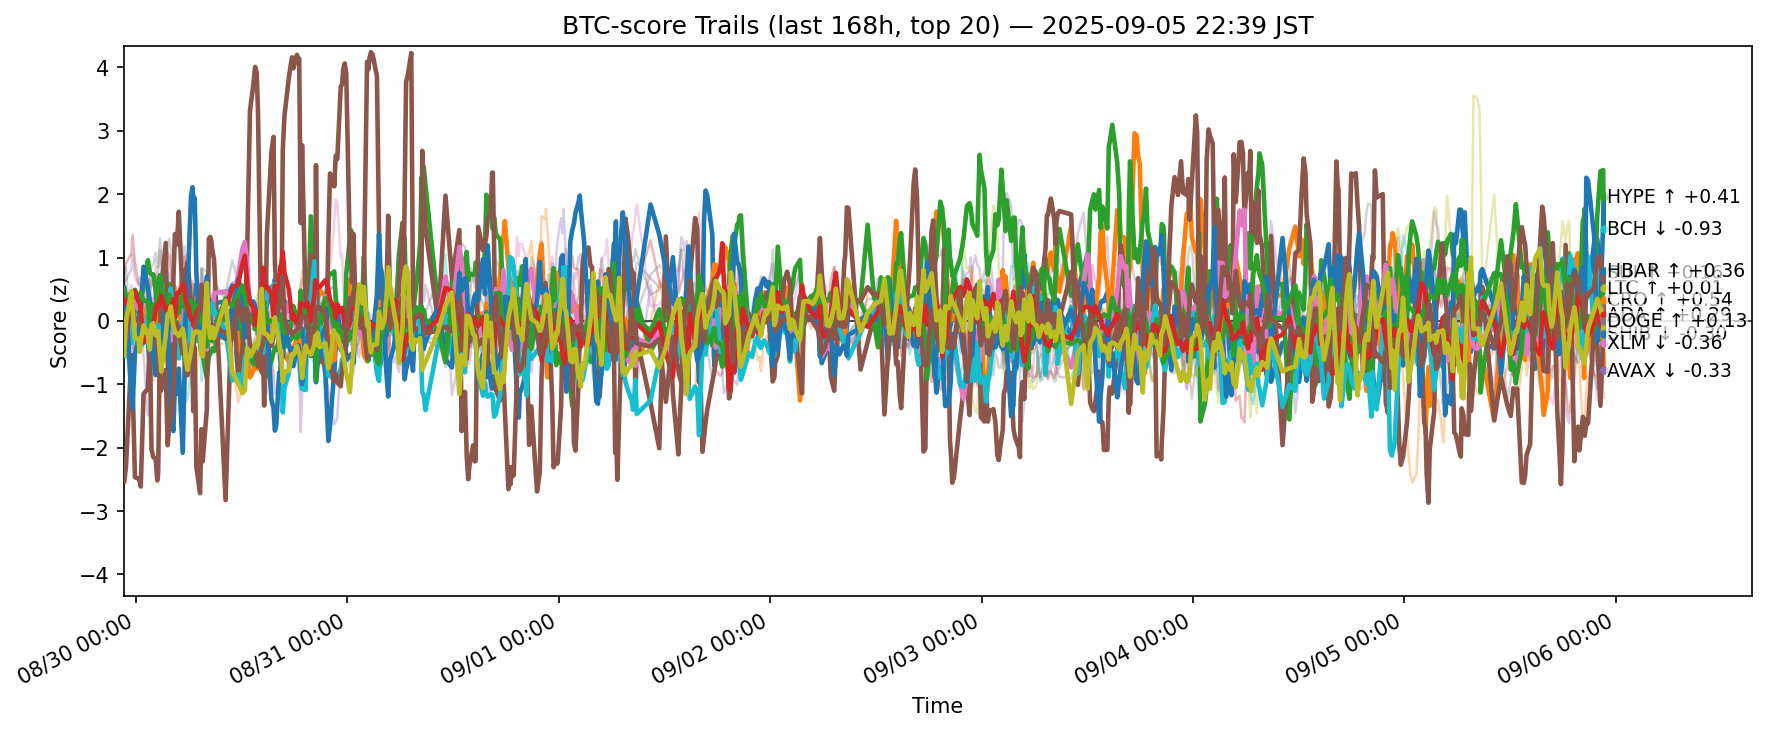

The file beside this chart, header and first rows:
ts, side, symbol, score
2025-08-29 13:39:55.921341+00:00, btc, ADA, 0.0999
2025-08-29 13:39:55.921341+00:00, btc, AVAX, 0.1234
2025-08-29 13:39:55.921341+00:00, btc, BCH, 0.05926
2025-08-29 13:39:55.921341+00:00, btc, BNB, 0.7234
2025-08-29 13:39:55.921341+00:00, btc, BTC, 0.2404
2025-08-29 13:39:55.921341+00:00, btc, CRO, -2.529
2025-08-29 13:39:55.921341+00:00, btc, DOGE, -0.0085
2025-08-29 13:39:55.921341+00:00, btc, DOT, -0.03645
2025-08-29 13:39:55.921341+00:00, btc, ETH, -0.01531
2025-08-29 13:39:55.921341+00:00, btc, HBAR, -0.5582
2025-08-29 13:39:55.921341+00:00, btc, HYPE, 0.52
2025-08-29 13:39:55.921341+00:00, btc, LINK, -0.1998
2025-08-29 13:39:55.921341+00:00, btc, LTC, 0.4975
2025-08-29 13:39:55.921341+00:00, btc, SHIB, 0.3381
2025-08-29 13:39:55.921341+00:00, btc, SOL, 0.6554
2025-08-29 13:39:55.921341+00:00, btc, SUI, -0.04698
2025-08-29 13:39:55.921341+00:00, btc, TON, 0.3101
2025-08-29 13:39:55.921341+00:00, btc, TRX, 0.5063
2025-08-29 13:39:55.921341+00:00, btc, XLM, -0.5323
2025-08-29 13:39:55.921341+00:00, btc, XRP, -0.2013
2025-08-29 13:51:09.245560+00:00, btc, ADA, 0.2166
2025-08-29 13:51:09.245560+00:00, btc, AVAX, -0.3073
2025-08-29 13:51:09.245560+00:00, btc, BCH, 0.1075
2025-08-29 13:51:09.245560+00:00, btc, BNB, 0.9083
2025-08-29 13:51:09.245560+00:00, btc, BTC, 0.3155
2025-08-29 13:51:09.245560+00:00, btc, CRO, -2.303
2025-08-29 13:51:09.245560+00:00, btc, DOGE, -0.2944
2025-08-29 13:51:09.245560+00:00, btc, DOT, 0.1096
2025-08-29 13:51:09.245560+00:00, btc, ETH, -0.3196
2025-08-29 13:51:09.245560+00:00, btc, HBAR, -0.2907
2025-08-29 13:51:09.245560+00:00, btc, HYPE, 0.3752
2025-08-29 13:51:09.245560+00:00, btc, LINK, -0.4569
2025-08-29 13:51:09.245560+00:00, btc, LTC, 0.3411
2025-08-29 13:51:09.245560+00:00, btc, SHIB, 0.2765
2025-08-29 13:51:09.245560+00:00, btc, SOL, 0.6377
2025-08-29 13:51:09.245560+00:00, btc, SUI, -0.3314
2025-08-29 13:51:09.245560+00:00, btc, TON, 0.2574
2025-08-29 13:51:09.245560+00:00, btc, TRX, 0.8394
2025-08-29 13:51:09.245560+00:00, btc, XLM, -0.006525
2025-08-29 13:51:09.245560+00:00, btc, XRP, -0.1278
2025-08-29 14:28:19.116558+00:00, btc, ADA, 0.1738
2025-08-29 14:28:19.116558+00:00, btc, AVAX, -0.13
2025-08-29 14:28:19.116558+00:00, btc, BCH, 0.2496
2025-08-29 14:28:19.116558+00:00, btc, BNB, 1.06
2025-08-29 14:28:19.116558+00:00, btc, BTC, -0.5978
2025-08-29 14:28:19.116558+00:00, btc, CRO, -0.5391
2025-08-29 14:28:19.116558+00:00, btc, DOGE, -0.1161
2025-08-29 14:28:19.116558+00:00, btc, DOT, 0.09895
2025-08-29 14:28:19.116558+00:00, btc, ETH, -1.338
2025-08-29 14:28:19.116558+00:00, btc, HBAR, -0.3512
2025-08-29 14:28:19.116558+00:00, btc, HYPE, -1.217
2025-08-29 14:28:19.116558+00:00, btc, LINK, -0.01595
2025-08-29 14:28:19.116558+00:00, btc, LTC, 0.4446
2025-08-29 14:28:19.116558+00:00, btc, SHIB, 0.3417
2025-08-29 14:28:19.116558+00:00, btc, SOL, 0.8211
2025-08-29 14:28:19.116558+00:00, btc, SUI, 0.341
2025-08-29 14:28:19.116558+00:00, btc, TON, 0.5654
2025-08-29 14:28:19.116558+00:00, btc, TRX, -0.3669
2025-08-29 14:28:19.116558+00:00, btc, XLM, 0.4669
2025-08-29 14:28:19.116558+00:00, btc, XRP, 0.05449
... 12,540 more rows
